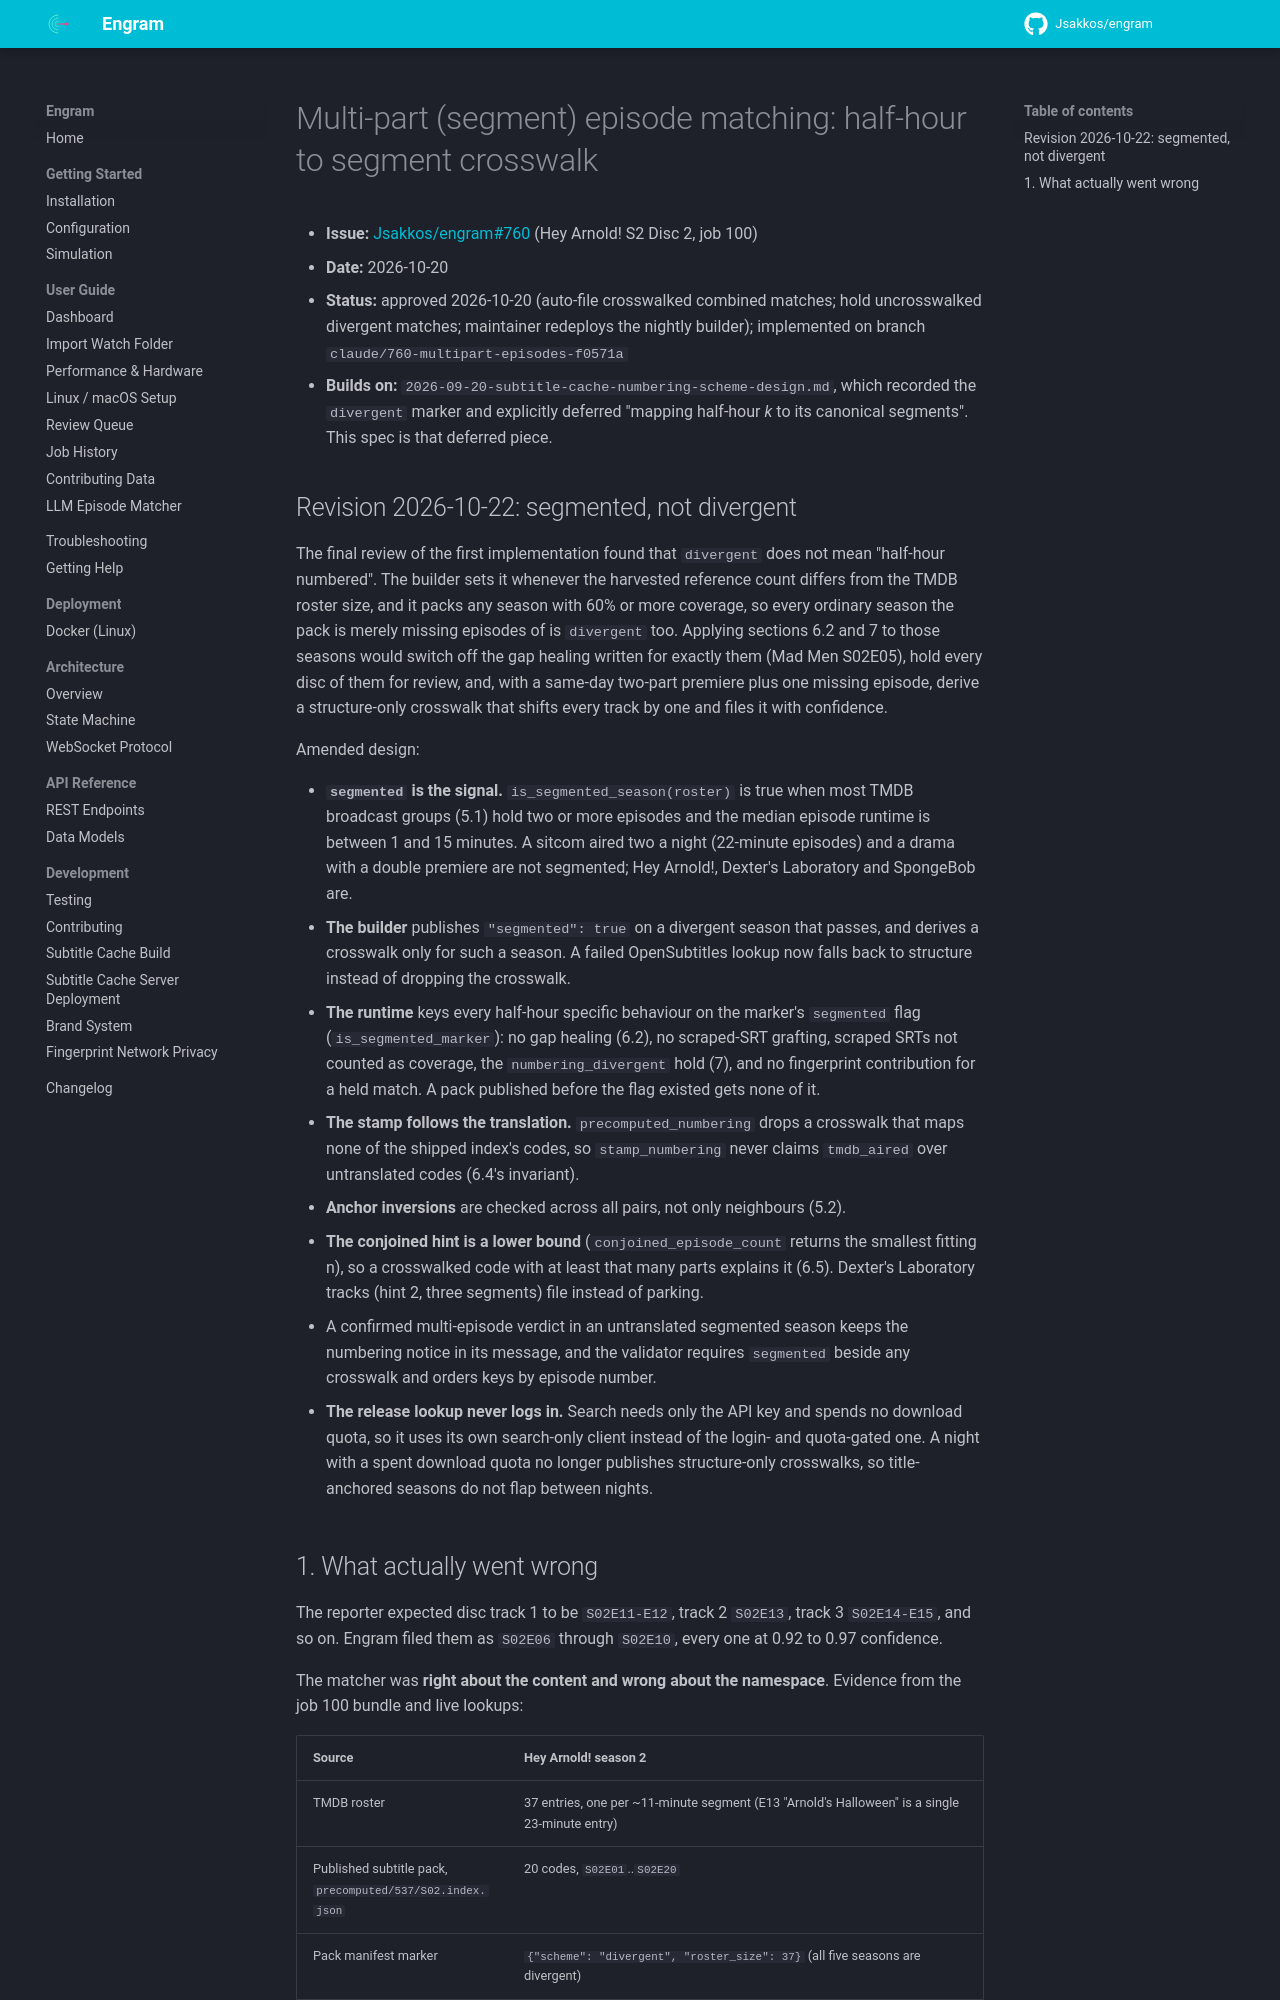

repository: Jsakkos/engram · page: superpowers/specs/2026-10-20-multipart-episode-matching-design/index.html · generator: mkdocs

# Multi-part (segment) episode matching: half-hour to segment crosswalk

- **Issue:** [Jsakkos/engram#760](https://github.com/Jsakkos/engram/issues/760) (Hey Arnold! S2 Disc 2, job 100)
- **Date:** 2026-10-20
- **Status:** approved 2026-10-20 (auto-file crosswalked combined matches; hold uncrosswalked divergent matches; maintainer redeploys the nightly builder); implemented on branch `claude/760-multipart-episodes-f0571a`
- **Builds on:** `2026-09-20-subtitle-cache-numbering-scheme-design.md`, which recorded the
  `divergent` marker and explicitly deferred "mapping half-hour *k* to its canonical segments".
  This spec is that deferred piece.

## Revision 2026-10-22: segmented, not divergent

The final review of the first implementation found that `divergent` does not mean "half-hour
numbered". The builder sets it whenever the harvested reference count differs from the TMDB
roster size, and it packs any season with 60% or more coverage, so every ordinary season the
pack is merely missing episodes of is `divergent` too. Applying sections 6.2 and 7 to those
seasons would switch off the gap healing written for exactly them (Mad Men S02E05), hold every
disc of them for review, and, with a same-day two-part premiere plus one missing episode,
derive a structure-only crosswalk that shifts every track by one and files it with confidence.

Amended design:

- **`segmented` is the signal.** `is_segmented_season(roster)` is true when most TMDB broadcast
  groups (5.1) hold two or more episodes and the median episode runtime is between 1 and 15
  minutes. A sitcom aired two a night (22-minute episodes) and a drama with a double premiere
  are not segmented; Hey Arnold!, Dexter's Laboratory and SpongeBob are.
- **The builder** publishes `"segmented": true` on a divergent season that passes, and derives
  a crosswalk only for such a season. A failed OpenSubtitles lookup now falls back to
  structure instead of dropping the crosswalk.
- **The runtime** keys every half-hour specific behaviour on the marker's `segmented` flag
  (`is_segmented_marker`): no gap healing (6.2), no scraped-SRT grafting, scraped SRTs not
  counted as coverage, the `numbering_divergent` hold (7), and no fingerprint contribution for
  a held match. A pack published before the flag existed gets none of it.
- **The stamp follows the translation.** `precomputed_numbering` drops a crosswalk that maps
  none of the shipped index's codes, so `stamp_numbering` never claims `tmdb_aired` over
  untranslated codes (6.4's invariant).
- **Anchor inversions** are checked across all pairs, not only neighbours (5.2).
- **The conjoined hint is a lower bound** (`conjoined_episode_count` returns the smallest
  fitting n), so a crosswalked code with at least that many parts explains it (6.5). Dexter's
  Laboratory tracks (hint 2, three segments) file instead of parking.
- A confirmed multi-episode verdict in an untranslated segmented season keeps the numbering
  notice in its message, and the validator requires `segmented` beside any crosswalk and
  orders keys by episode number.

- **The release lookup never logs in.** Search needs only the API key and spends no download
  quota, so it uses its own search-only client instead of the login- and quota-gated one. A
  night with a spent download quota no longer publishes structure-only crosswalks, so
  title-anchored seasons do not flap between nights.
